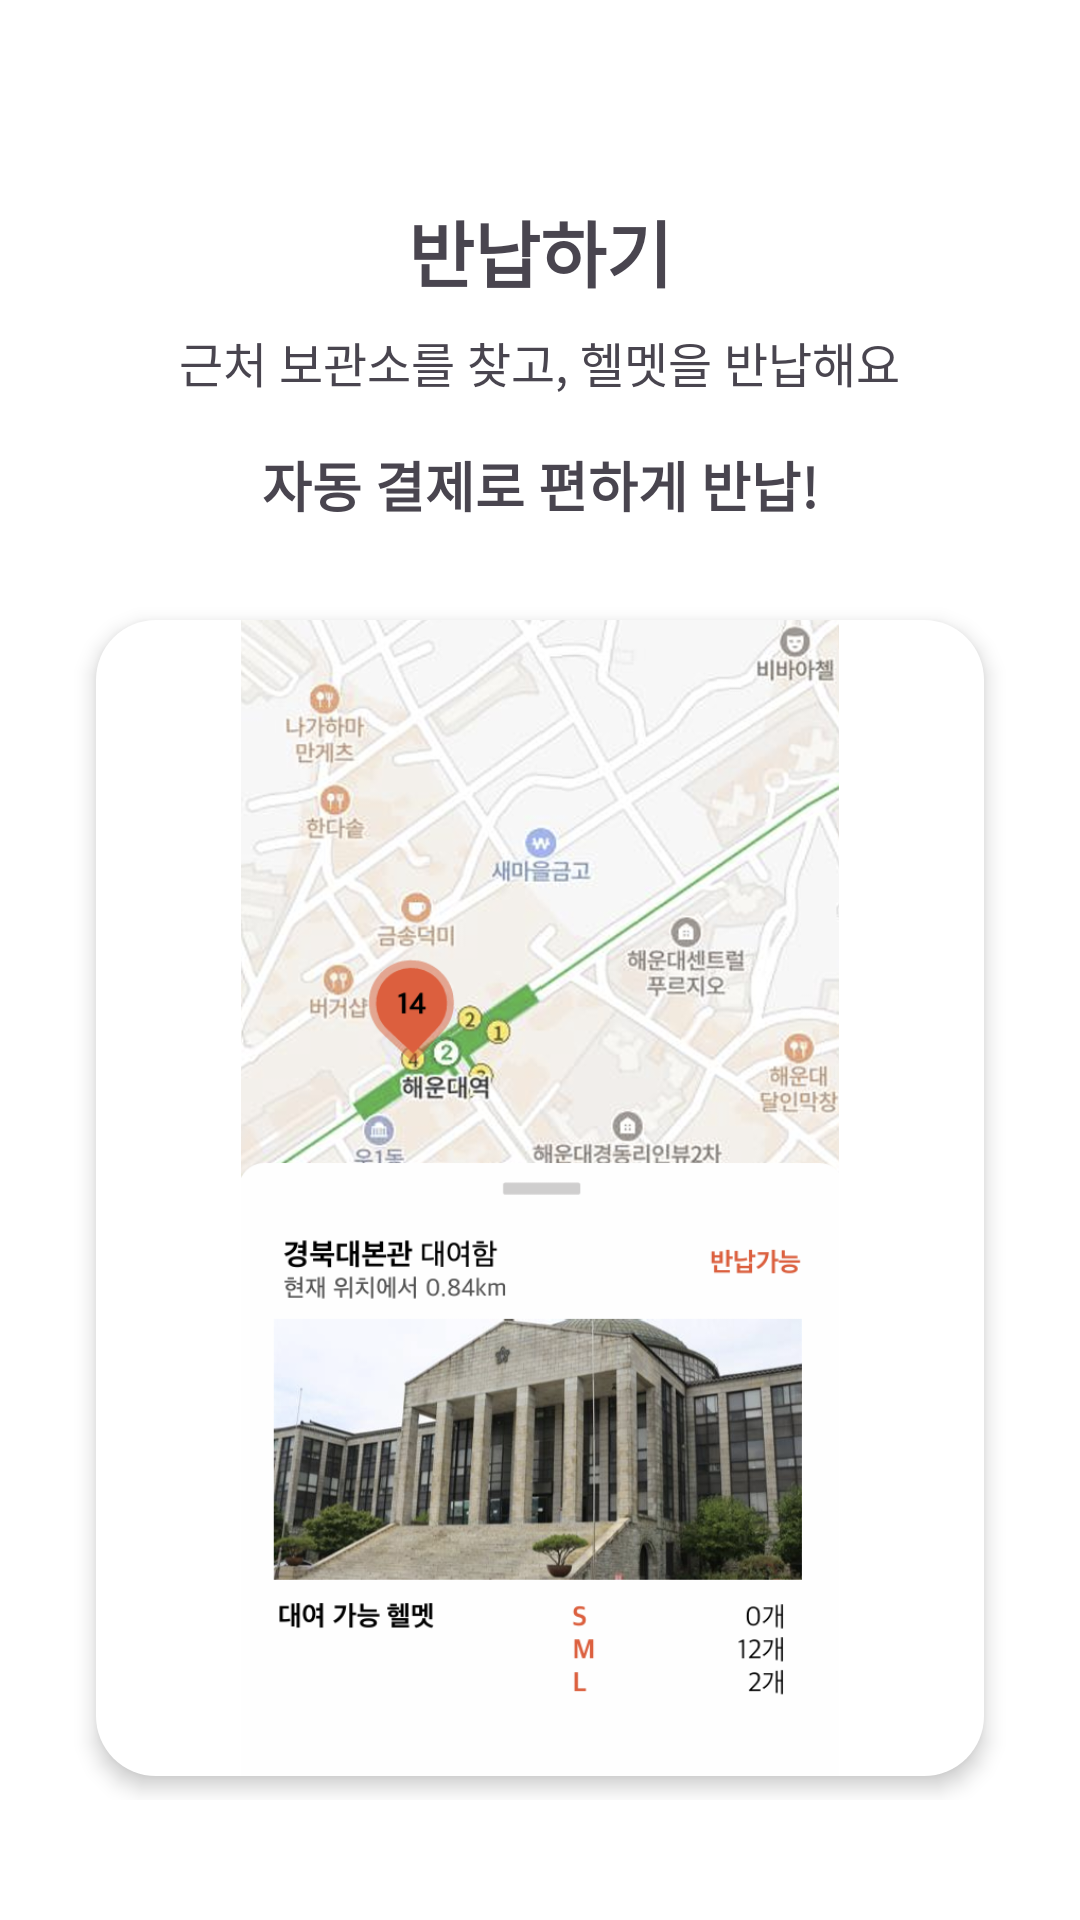

Write the Android layout XML for this screen, with the resource values it uses.
<!-- AndroidManifest.xml: application theme Theme.Sharehelmet -->
<!-- res/layout/fragment_guide3.xml -->
<?xml version="1.0" encoding="utf-8"?>
<RelativeLayout xmlns:android="http://schemas.android.com/apk/res/android"
    android:layout_width="match_parent"
    android:layout_height="match_parent"
    android:padding="16dp"

    >

    <TextView
        android:id="@+id/textViewTitle"
        android:layout_width="wrap_content"
        android:layout_height="wrap_content"
        android:layout_centerHorizontal="true"
        android:layout_marginTop="50dp"
        android:layout_marginBottom="8dp"
        android:text="반납하기"
        android:textSize="24sp"
        android:textStyle="bold"
        android:fontFamily="@font/font_main"/>

    <TextView
        android:id="@+id/textViewSubtitle"
        android:layout_width="wrap_content"
        android:layout_height="wrap_content"
        android:layout_below="@id/textViewTitle"
        android:layout_centerHorizontal="true"
        android:text="근처 보관소를 찾고, 헬멧을 반납해요"
        android:textSize="16sp"
        android:layout_marginBottom="16dp"
        android:fontFamily="@font/font_main"/>

    <TextView
        android:id="@+id/textViewDate"
        android:layout_width="wrap_content"
        android:layout_height="wrap_content"
        android:layout_below="@id/textViewSubtitle"
        android:layout_centerHorizontal="true"
        android:text="자동 결제로 편하게 반납!"
        android:textSize="18sp"
        android:textStyle="bold"
        android:layout_marginBottom="16dp"
        android:fontFamily="@font/font_main"/>

    <LinearLayout
        android:id="@+id/inventoryContainer"
        android:layout_width="match_parent"
        android:layout_height="wrap_content"
        android:layout_below="@id/textViewDate"
        android:orientation="vertical"
        android:layout_marginBottom="16dp"
        android:padding="8dp">

        <ImageView
            android:layout_width="wrap_content"
            android:layout_height="wrap_content"
            android:background="@drawable/white_round_border_20"
            android:src="@drawable/guide1"
            android:elevation="4dp"
            android:layout_margin="8dp"/>

    </LinearLayout>
</RelativeLayout>
<!-- resources referenced by this layout -->
<resources>
  <!-- drawable guide1: png bitmap (drawable, 728589 bytes) -->
  <!-- drawable white_round_border_20 (drawable) -->
  <?xml version="1.0" encoding="utf-8"?>
  <shape xmlns:android="http://schemas.android.com/apk/res/android"
      android:shape="rectangle">
      <solid android:color="@color/white" />
      <corners
          android:topLeftRadius="20dp"
          android:topRightRadius="20dp"
          android:bottomLeftRadius="20dp"
          android:bottomRightRadius="20dp"
          />
  </shape>
  <style name="Theme.Sharehelmet" parent="Base.Theme.Sharehelmet" />
  <color name="white">#FFFFFFFF</color>
  <style name="Base.Theme.Sharehelmet" parent="Theme.Material3.DayNight.NoActionBar">
          
          <item name="colorPrimary">@color/red_orange</item>
          <item name="colorPrimaryDark">@color/red_orange</item>
          <item name="colorAccent">@color/red_orange</item>
  
          
          <item name="android:windowBackground">@color/white</item>
          <item name="android:colorBackground">@color/white</item>
  
          
          <item name="android:textColorPrimary">@color/black</item>
  
          <item name="android:textColorHint">@color/gray_30</item>
  
  
          
  
      </style>
  <color name="red_orange">#FC522F</color>
  <color name="black">#FF000000</color>
  <color name="gray_30">#3049454F</color>
</resources>
